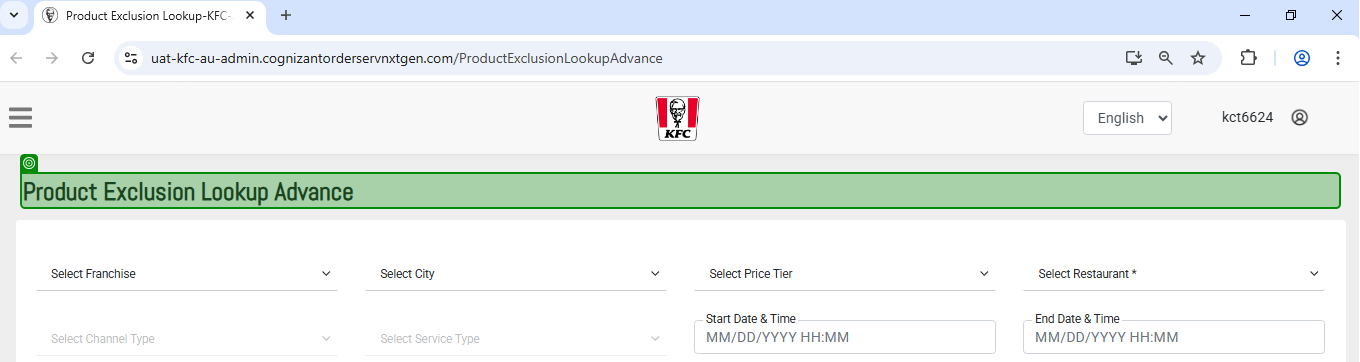
Workflow: LookupVerification

Step 1 [try]: check the heading in window 'Product Exclusion Lookup-KFC-Australia-Admin' (chrome.exe)

Step 2 [try]: click on the button 'Select Restaurant             *' in window 'Product Exclusion Lookup-KFC-Australia-Admin' (chrome.exe) (no picture)

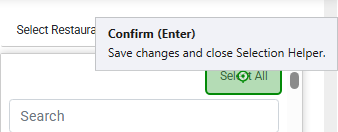
Step 3 [then]: click on the button 'Select All' in window 'Product Exclusion Lookup-KFC-Australia-Admin' (chrome.exe)

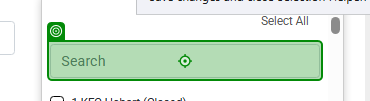
Step 4 [else]: type [currentText.Trim] into the text box in window 'Product Exclusion Lookup-KFC-Australia-Admin' (chrome.exe)

Step 5: click on the label in window 'Product Exclusion-KFC-Australia-Admin' (chrome.exe) (no picture)

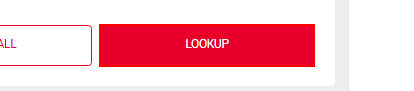
Step 6 [try]: click on the button

Step 7: check the text box in window 'Product Exclusion Lookup-KFC-Australia-Admin' (chrome.exe) (no picture)

Step 8: type [Reasons] into the text box in window 'Product Exclusion Lookup-KFC-Australia-Admin' (chrome.exe) (no picture)

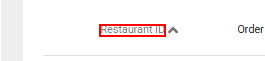
Step 9: find the element

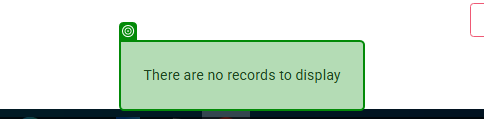
Step 10: check the element 'There are no records to display' in window 'Product Exclusion Lookup-KFC-Australia-Admin' (chrome.exe)
